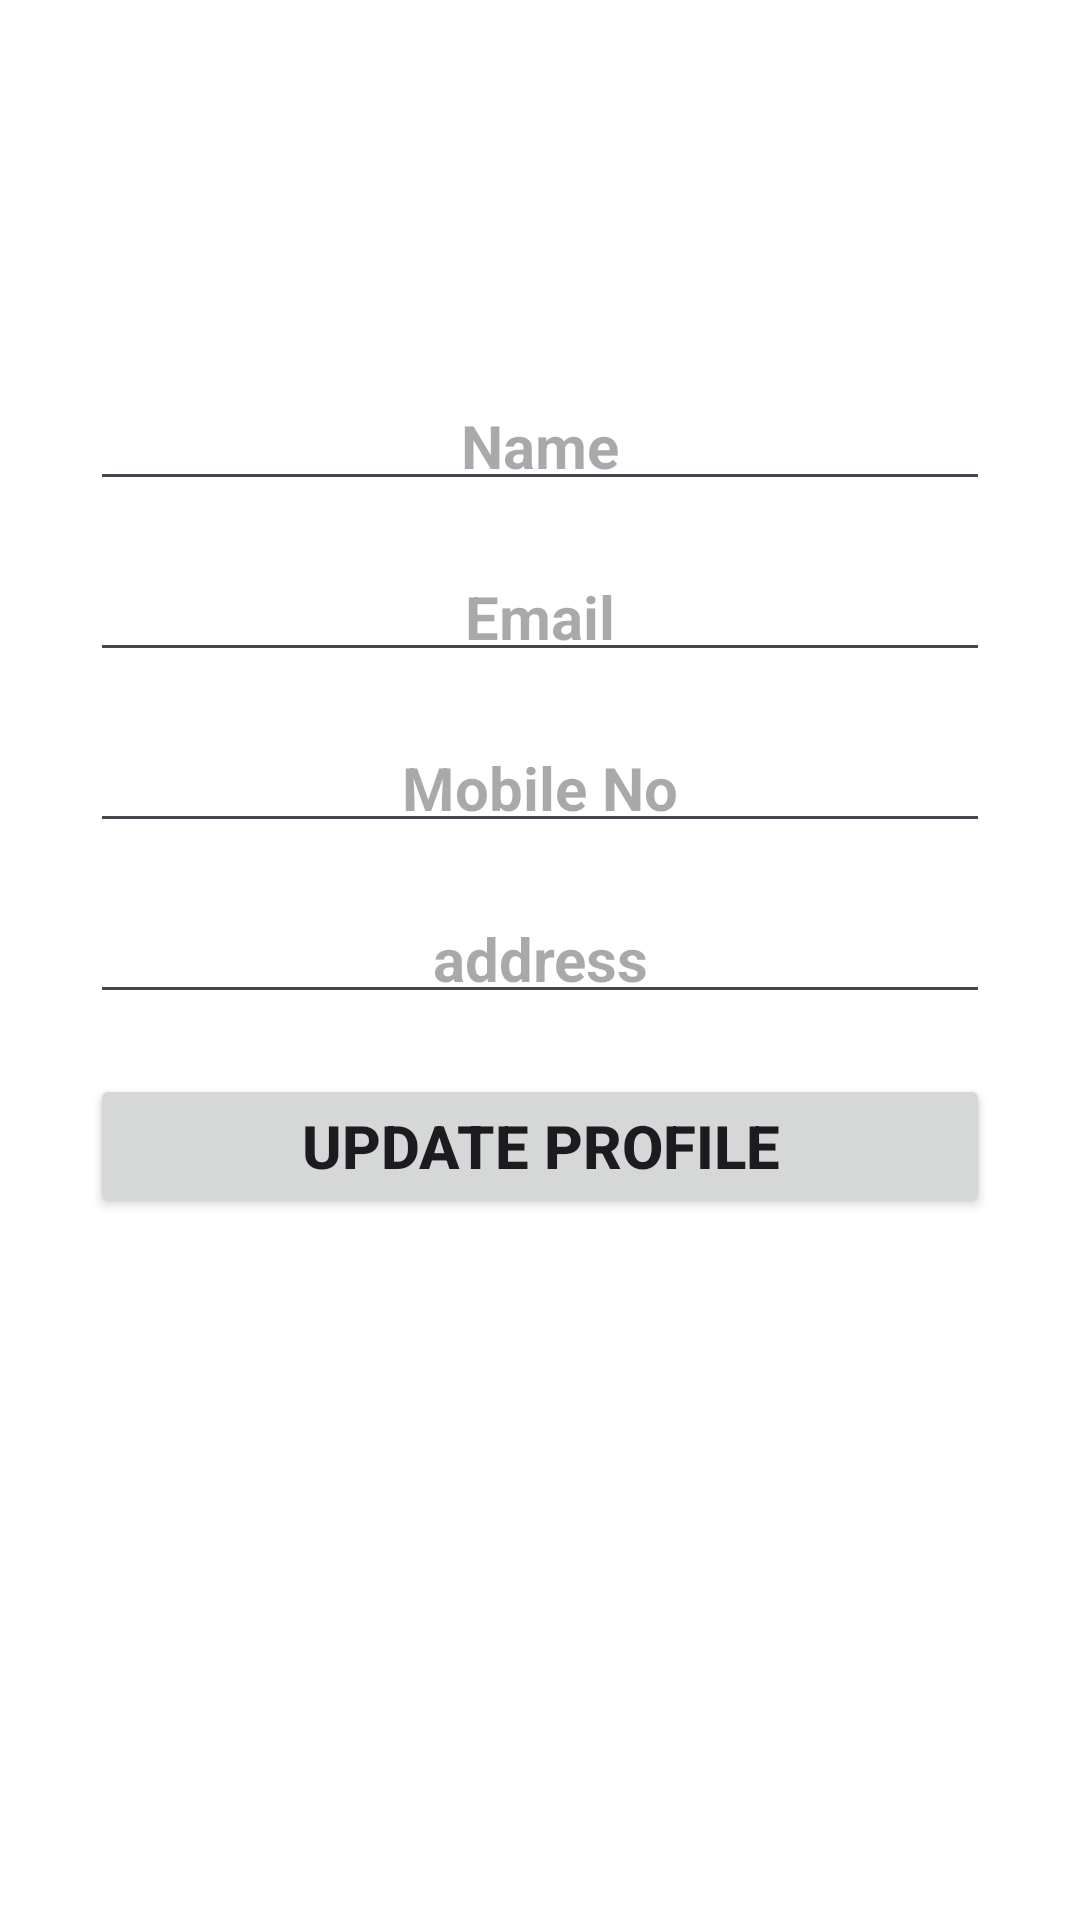

Reconstruct the res/layout file that produces this screen, plus the resources it refers to.
<!-- AndroidManifest.xml: application theme Theme.Meetoys -->
<!-- res/layout/fragment_edit_profile.xml -->
<?xml version="1.0" encoding="utf-8"?>
<LinearLayout xmlns:android="http://schemas.android.com/apk/res/android"
    xmlns:tools="http://schemas.android.com/tools"
    android:layout_width="match_parent"
    android:layout_height="match_parent"
    android:orientation="vertical"
    android:background="#fff"
    android:padding="20dp"
    tools:context=".EditProfile.Fragment.EditProfileFragment">




    <ImageView
        android:id="@+id/edtProfile"
        android:src="@mipmap/ic_launcher"
        android:layout_gravity="center|top"
        android:layout_width="100dp"
        android:layout_height="100dp"/>

    <EditText
        android:id="@+id/edtName"
        android:textStyle="bold"
        android:textSize="20sp"
        android:gravity="center"
        android:padding="5dp"
        android:hint="Name"
        android:layout_margin="10dp"
        android:layout_width="match_parent"
        android:layout_height="wrap_content" />
    





    <EditText
        android:id="@+id/edtemail"
        android:textStyle="bold"
        android:textSize="20sp"
        android:gravity="center"
        android:padding="5dp"
        android:hint="Email"
        android:layout_margin="10dp"
        android:layout_width="match_parent"
        android:layout_height="wrap_content" />


    <EditText
        android:id="@+id/edtMobileNo"
        android:textStyle="bold"
        android:textSize="20sp"
        android:gravity="center"
        android:padding="5dp"
        android:hint="Mobile No"
        android:layout_margin="10dp"
        android:layout_width="match_parent"
        android:layout_height="wrap_content" />

    <EditText
        android:id="@+id/edtLocation"
        android:textStyle="bold"
        android:textSize="20sp"
        android:gravity="center"
        android:padding="5dp"
        android:hint="address"
        android:layout_margin="10dp"
        android:layout_width="match_parent"
        android:layout_height="wrap_content" />




    <Button
        android:id="@+id/btnUpdateProfile"
        android:layout_width="match_parent"
        android:layout_height="wrap_content"
        android:layout_margin="10dp"
        android:gravity="center"
        android:padding="5dp"
        android:text="Update Profile"
        android:textSize="20sp"
        android:textStyle="bold" />





</LinearLayout>
<!-- resources referenced by this layout -->
<resources>
  <style name="Theme.Meetoys" parent="Base.Theme.Meetoys" />
  <style name="Base.Theme.Meetoys" parent="Theme.Material3.DayNight">
          
          
      </style>
</resources>
